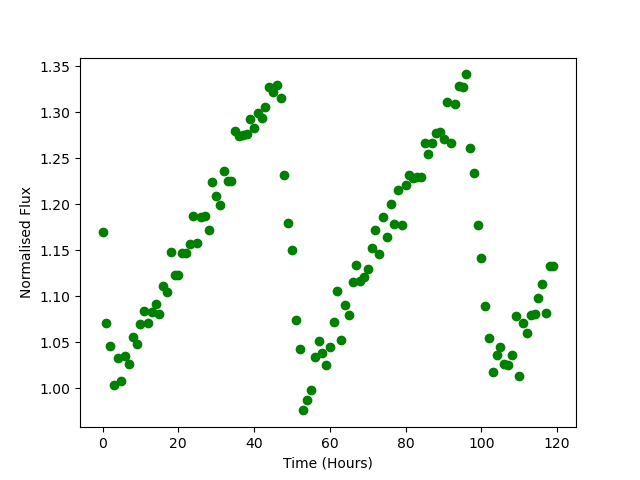

The file beside this chart, header and first rows:
Time, Flux
0.0, 1.17
1.0, 1.071
2.0, 1.047
3.0, 1.003
4.0, 1.033
5.0, 1.008
6.0, 1.035
7.0, 1.026
8.0, 1.056
9.0, 1.048
10.0, 1.07
11.0, 1.084
12.0, 1.071
13.0, 1.083
14.0, 1.092
15.0, 1.081
16.0, 1.111
17.0, 1.104
18.0, 1.148
19.0, 1.123
20.0, 1.123
21.0, 1.147
22.0, 1.147
23.0, 1.157
24.0, 1.187
25.0, 1.158
26.0, 1.186
27.0, 1.187
28.0, 1.172
29.0, 1.224
30.0, 1.209
31.0, 1.2
32.0, 1.236
33.0, 1.225
34.0, 1.225
35.0, 1.279
36.0, 1.274
37.0, 1.275
38.0, 1.277
39.0, 1.293
40.0, 1.282
41.0, 1.299
42.0, 1.294
43.0, 1.305
44.0, 1.328
45.0, 1.322
46.0, 1.33
47.0, 1.315
48.0, 1.232
49.0, 1.18
50.0, 1.15
51.0, 1.074
52.0, 1.042
53.0, 0.9761
54.0, 0.9871
55.0, 0.9986
56.0, 1.035
57.0, 1.052
58.0, 1.038
59.0, 1.026
... 60 more rows
